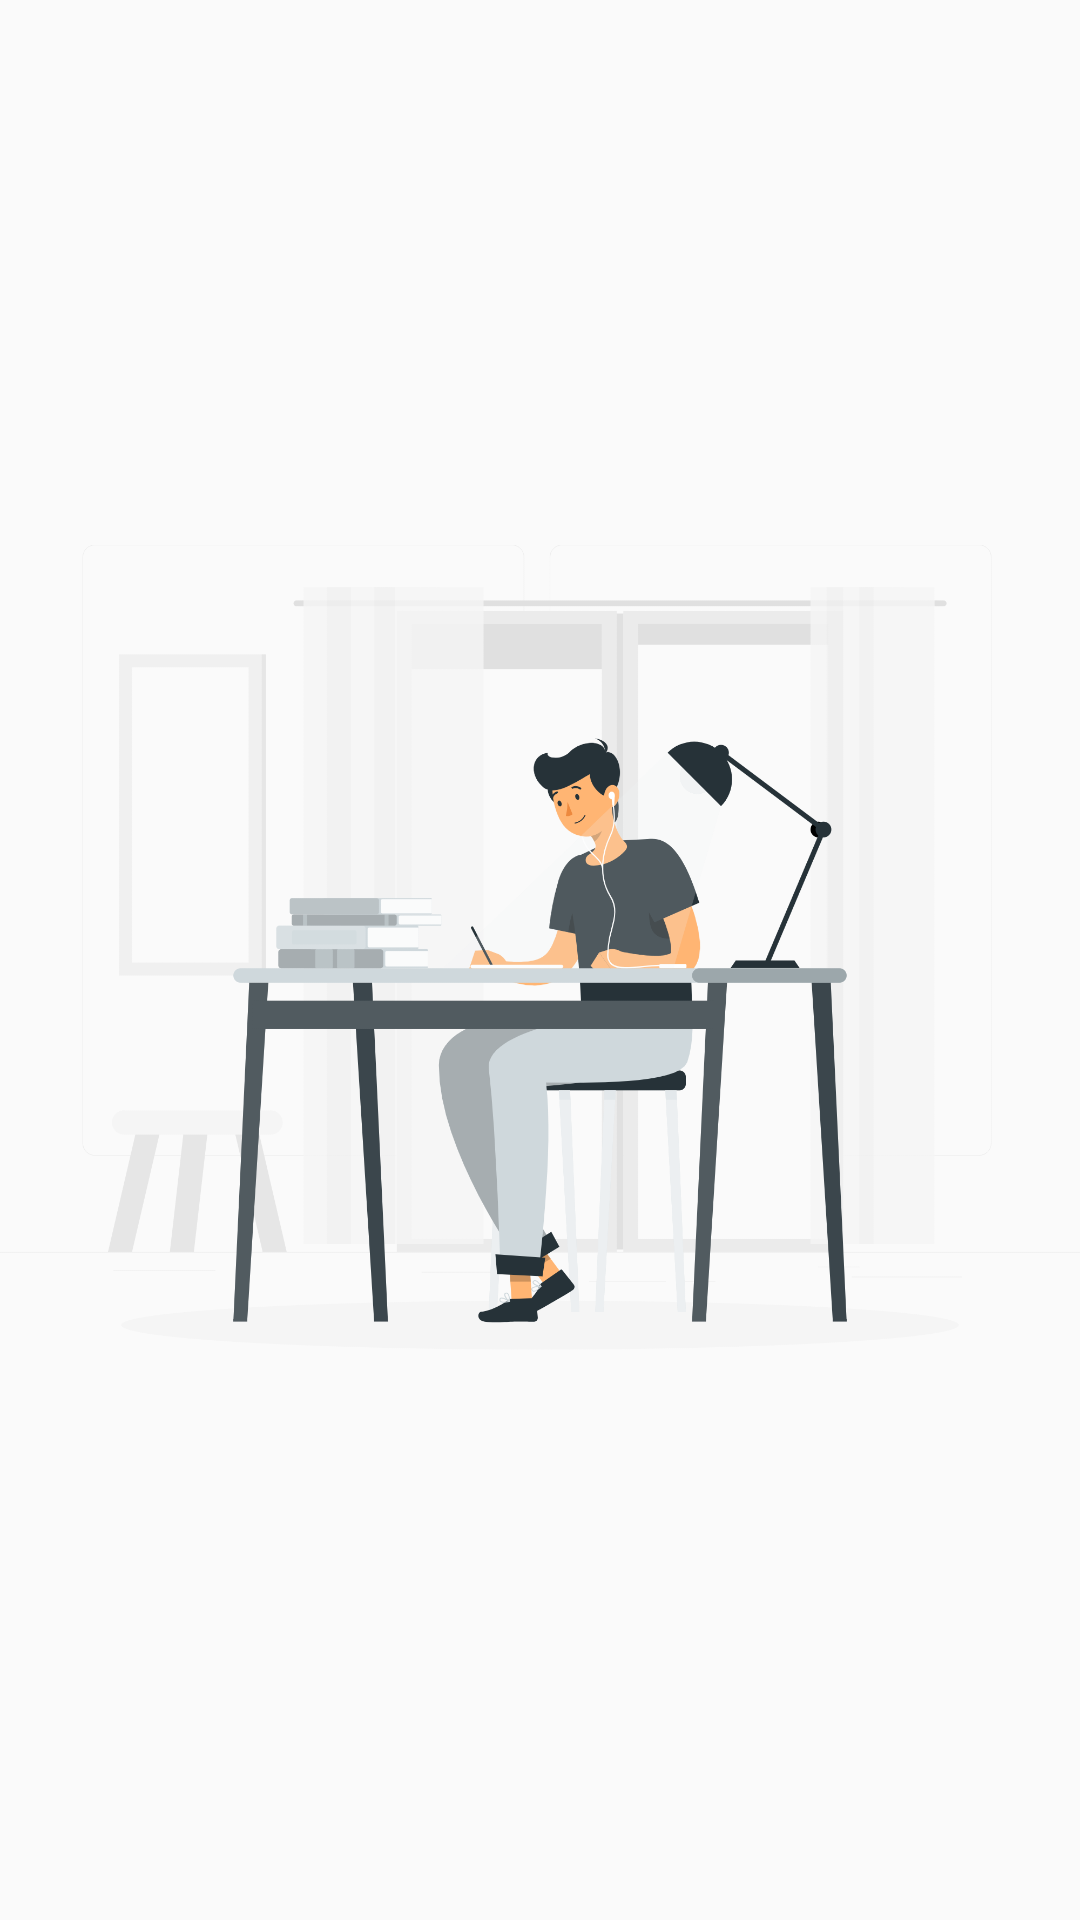

Android layout source for this screen:
<!-- AndroidManifest.xml: application theme AppTheme -->
<!-- res/layout/main_navheader.xml -->
<?xml version="1.0" encoding="utf-8"?>
<androidx.constraintlayout.widget.ConstraintLayout
    xmlns:android="http://schemas.android.com/apk/res/android"
    xmlns:app="http://schemas.android.com/apk/res-auto" xmlns:tools="http://schemas.android.com/tools"
    android:layout_width="match_parent"
    android:layout_marginTop="20dp"
    android:layout_height="230dp">

    <ImageView

        android:id="@+id/imageView"
        android:layout_width="match_parent"
        android:layout_height="match_parent"
        android:layout_marginTop="4dp"
        app:layout_constraintEnd_toEndOf="parent"
        app:layout_constraintStart_toStartOf="parent"
        app:layout_constraintTop_toTopOf="parent"
        android:src="@drawable/faiki" />














</androidx.constraintlayout.widget.ConstraintLayout>
<!-- resources referenced by this layout -->
<resources>
  <!-- drawable faiki: png bitmap (drawable-xxxhdpi, 299248 bytes) -->
  <style name="AppTheme" parent="Theme.AppCompat.Light.NoActionBar">
          
          <item name="colorPrimary">@color/colorPrimary</item>
          <item name="colorPrimaryDark">#A1CDE1</item>
          <item name="colorAccent">@color/colorAccent</item>
      </style>
  <color name="colorPrimary">#6200EE</color>
  <color name="colorAccent">#03DAC5</color>
</resources>
